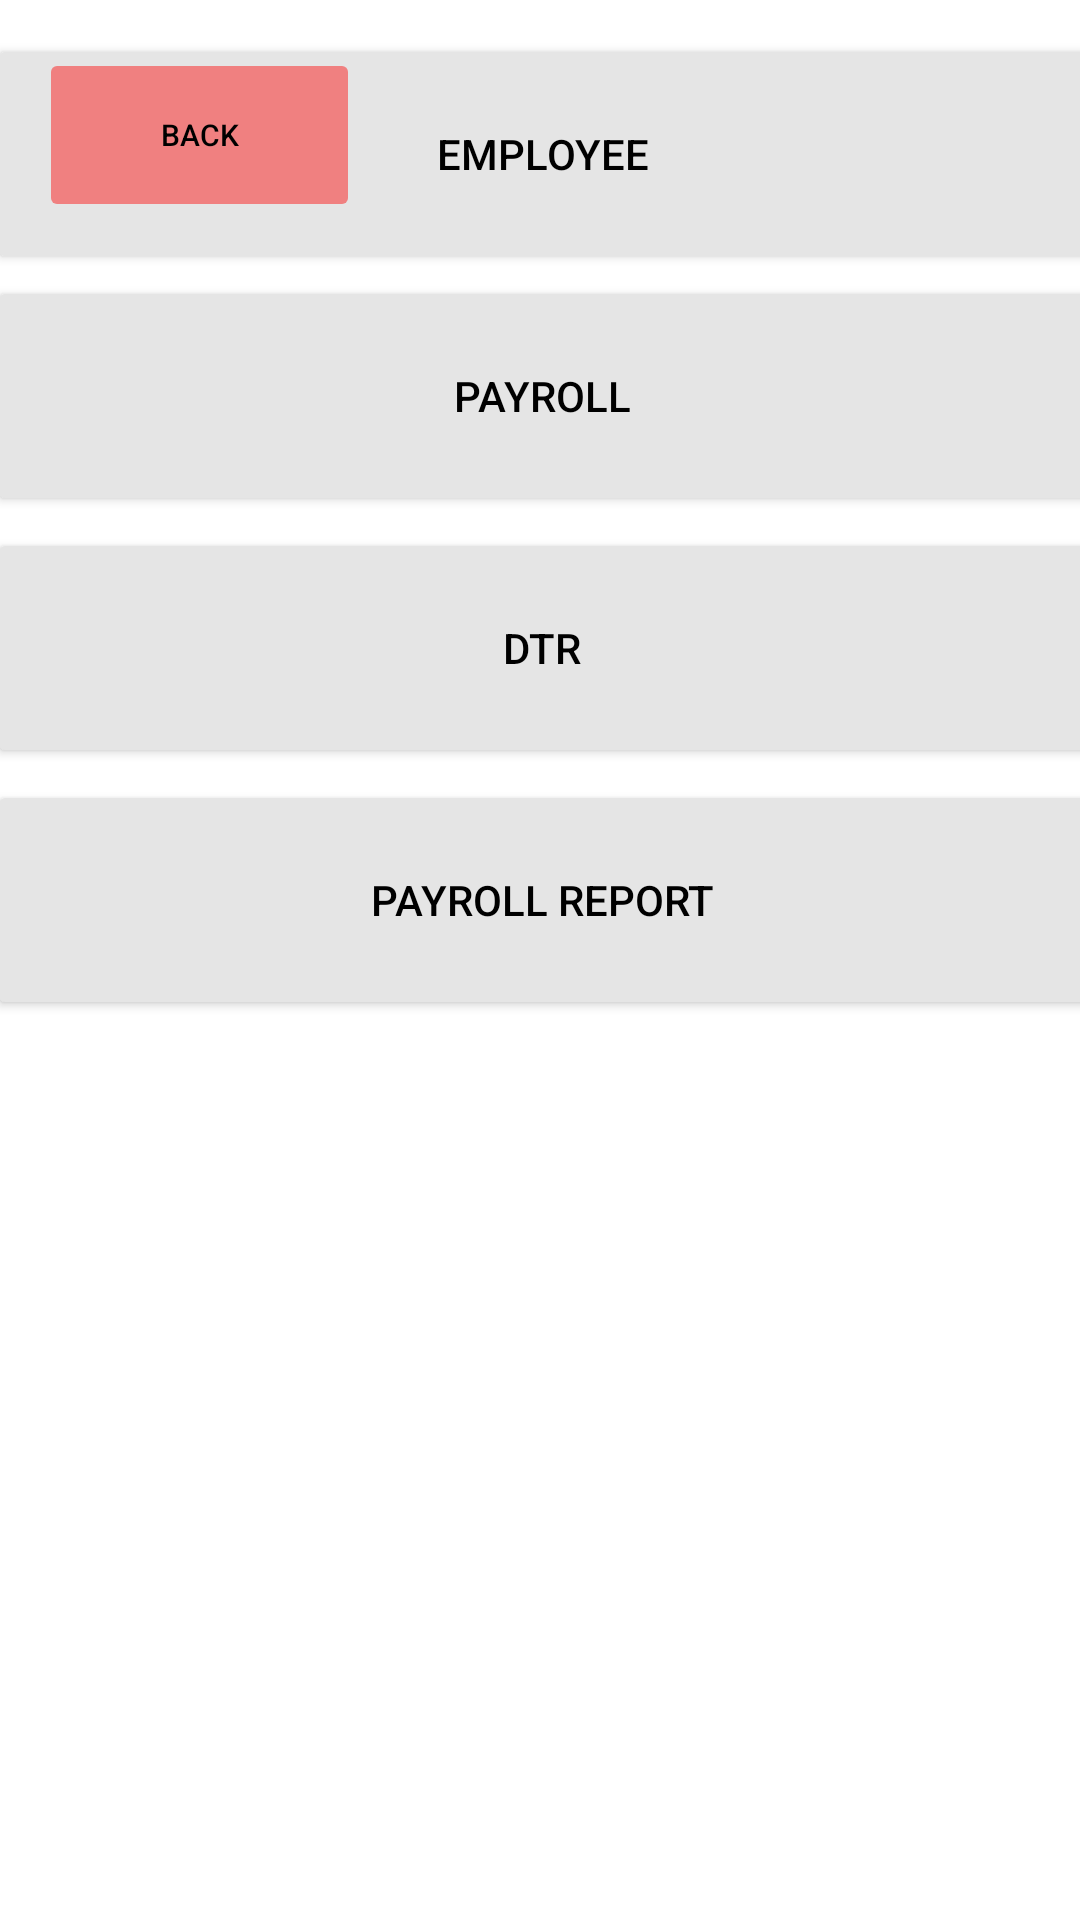

Here is an Android app screen rendered from its layout file. Give the layout XML and the strings, colors and styles it references.
<!-- AndroidManifest.xml: application theme Theme.PayrollSystem -->
<!-- res/layout/welcomeadmin.xml -->
<?xml version="1.0" encoding="utf-8"?>
<androidx.constraintlayout.widget.ConstraintLayout xmlns:android="http://schemas.android.com/apk/res/android"
    xmlns:app="http://schemas.android.com/apk/res-auto"
    xmlns:tools="http://schemas.android.com/tools"
    android:layout_width="match_parent"
    android:layout_height="match_parent">

    <androidx.constraintlayout.widget.ConstraintLayout
        android:layout_width="match_parent"
        android:layout_height="match_parent"
        tools:layout_editor_absoluteX="0dp"
        tools:layout_editor_absoluteY="16dp">

        <Button
            android:id="@+id/EmpActBtn"
            android:layout_width="370dp"
            android:layout_height="80dp"
            android:backgroundTint="#E5E5E5"
            android:text="Employee"
            android:textColor="#000000"
            app:iconTint="#000000"
            app:layout_constraintBottom_toTopOf="@+id/PayActBtn"
            app:layout_constraintEnd_toEndOf="parent"
            app:layout_constraintHorizontal_bias="0.487"
            app:layout_constraintStart_toStartOf="parent"
            app:layout_constraintTop_toTopOf="parent"
            app:layout_constraintVertical_bias="0.932"
            app:strokeColor="#FFFFFF" />

        <Button
            android:id="@+id/PayActBtn"
            android:layout_width="370dp"
            android:layout_height="80dp"
            android:layout_marginBottom="4dp"
            android:backgroundTint="#E5E5E5"
            android:text="payroll"
            android:textColor="#000000"
            app:layout_constraintBottom_toTopOf="@+id/DtrActBtn"
            app:layout_constraintEnd_toEndOf="parent"
            app:layout_constraintHorizontal_bias="0.487"
            app:layout_constraintStart_toStartOf="parent" />

        <Button
            android:id="@+id/DtrActBtn"
            android:layout_width="370dp"
            android:layout_height="80dp"
            android:layout_marginBottom="4dp"
            android:backgroundTint="#E5E5E5"
            android:text="DTR"
            android:textColor="#000000"
            app:layout_constraintBottom_toTopOf="@+id/PayPortActBtn"
            app:layout_constraintEnd_toEndOf="parent"
            app:layout_constraintHorizontal_bias="0.487"
            app:layout_constraintStart_toStartOf="parent" />

        <Button
            android:id="@+id/PayPortActBtn"
            android:layout_width="370dp"
            android:layout_height="80dp"
            android:layout_marginBottom="300dp"
            android:backgroundTint="#E5E5E5"
            android:text="payroll report"
            android:textColor="#000000"
            app:layout_constraintBottom_toBottomOf="parent"
            app:layout_constraintEnd_toEndOf="parent"
            app:layout_constraintHorizontal_bias="0.487"
            app:layout_constraintStart_toStartOf="parent" />

        <Button
            android:id="@+id/BackLoginBtn"
            android:layout_width="107dp"
            android:layout_height="58dp"
            android:layout_marginTop="16dp"
            android:backgroundTint="#F08080"
            android:text="Back"
            android:textColor="#000000"
            android:textSize="10sp"
            app:iconTint="#000000"
            app:layout_constraintEnd_toEndOf="parent"
            app:layout_constraintHorizontal_bias="0.052"
            app:layout_constraintStart_toStartOf="parent"
            app:layout_constraintTop_toTopOf="parent" />

    </androidx.constraintlayout.widget.ConstraintLayout>
</androidx.constraintlayout.widget.ConstraintLayout>
<!-- resources referenced by this layout -->
<resources>
  <style name="Theme.PayrollSystem" parent="Theme.MaterialComponents.DayNight.DarkActionBar">
          
          <item name="colorPrimary">@color/purple_500</item>
          <item name="colorPrimaryVariant">@color/purple_700</item>
          <item name="colorOnPrimary">@color/white</item>
          
          <item name="colorSecondary">@color/teal_200</item>
          <item name="colorSecondaryVariant">@color/teal_700</item>
          <item name="colorOnSecondary">@color/black</item>
          
          <item name="android:statusBarColor" tools:targetApi="l">?attr/colorPrimaryVariant</item>
          
      </style>
  <!-- not gathered from this repository: default colours our renderer supplied (Android Studio template values) -->
  <color name="purple_500">#FF6200EE</color>
  <color name="purple_700">#FF3700B3</color>
  <color name="teal_200">#FF03DAC5</color>
  <color name="teal_700">#FF018786</color>
  <color name="black">#FF000000</color>
  <color name="white">#FFFFFFFF</color>
</resources>
